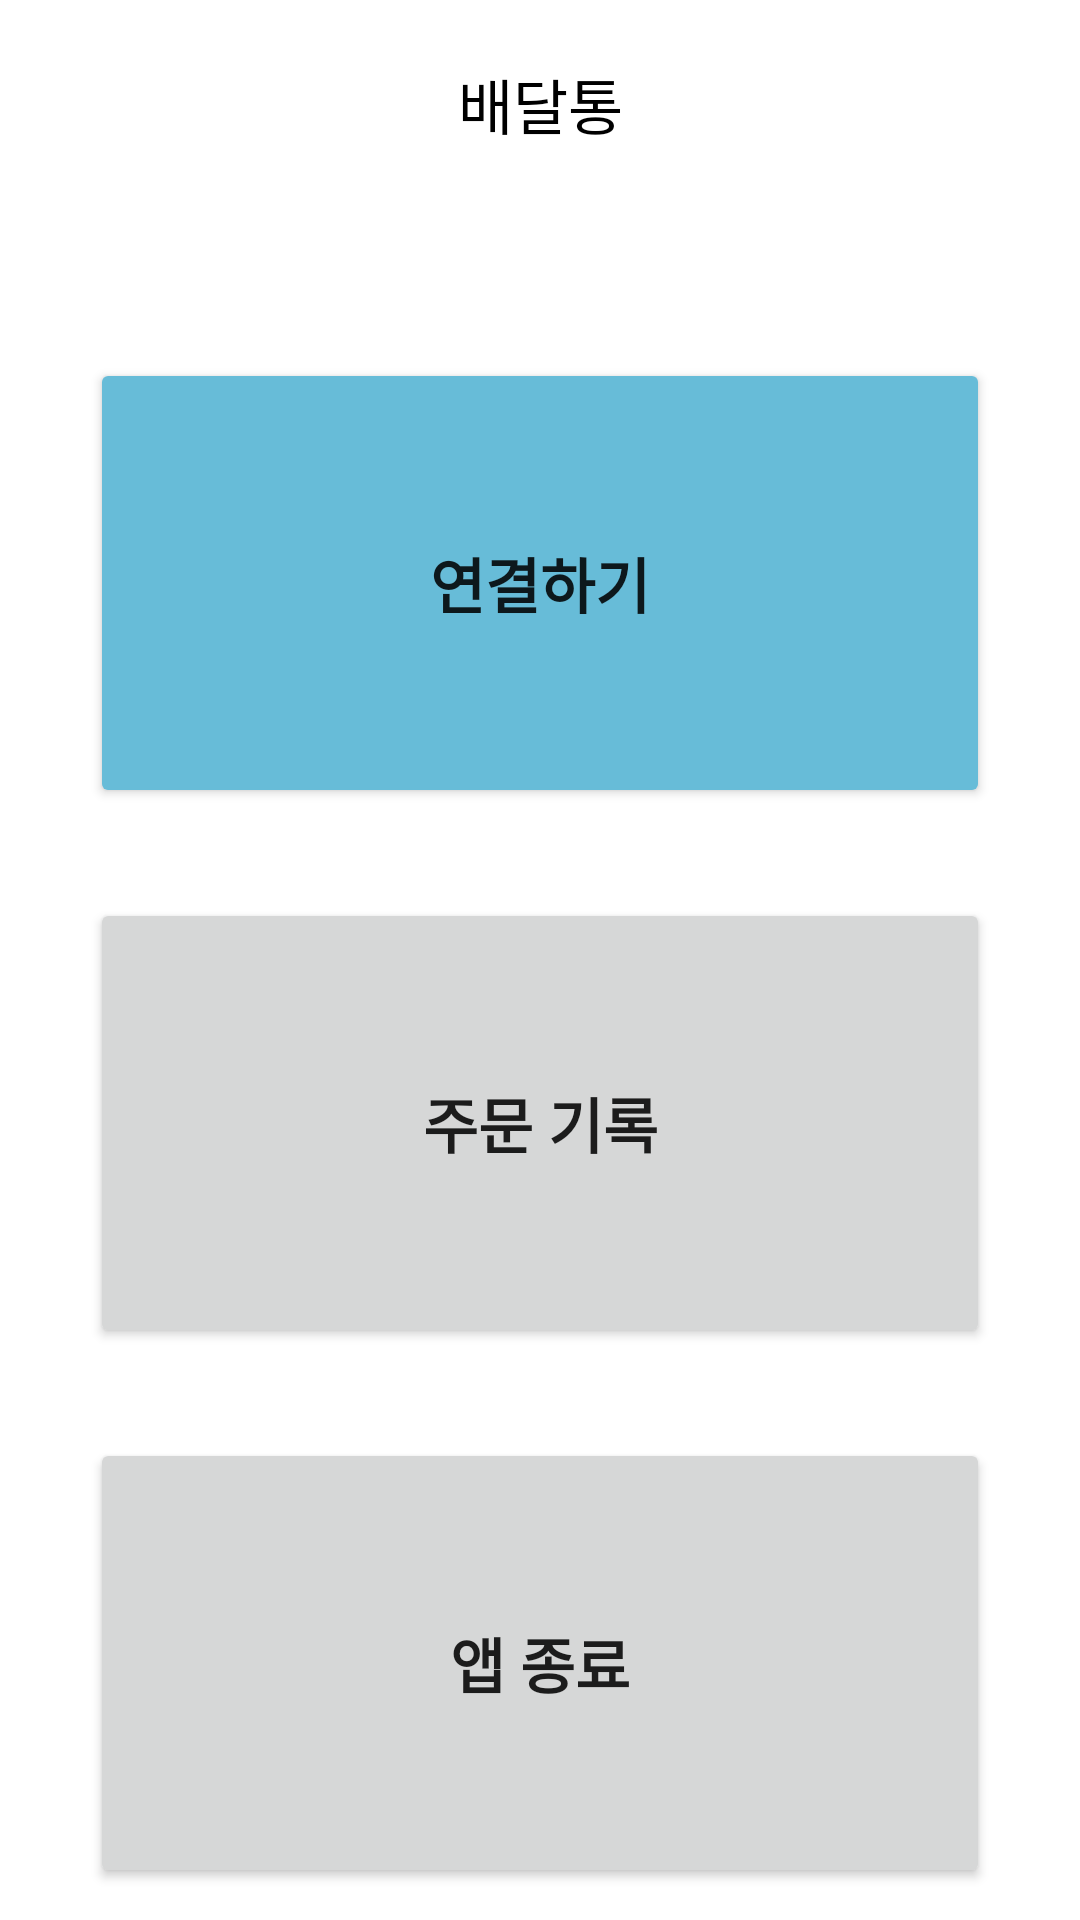

Produce the Android XML layout that renders to this screen, including the resource entries it uses.
<!-- AndroidManifest.xml: application theme Theme.SchoolWork_06 -->
<!-- res/layout/activity_main.xml -->
<?xml version="1.0" encoding="utf-8"?>
<androidx.constraintlayout.widget.ConstraintLayout xmlns:android="http://schemas.android.com/apk/res/android"
xmlns:app="http://schemas.android.com/apk/res-auto"
xmlns:tools="http://schemas.android.com/tools"
android:layout_width="match_parent"
android:layout_height="match_parent"
tools:context=".MainActivity">


<LinearLayout
    android:orientation="vertical"
    android:layout_width="match_parent"
    android:layout_height="match_parent">

    <TextView
        android:layout_width="match_parent"
        android:layout_height="wrap_content"
        android:layout_marginTop="20dp"
        android:layout_marginBottom="20dp"
        android:gravity="center_horizontal|center_vertical"
        android:text="배달통"
        android:textColor="#000000"
        android:textSize="20dp" />

    <Button
        android:id="@+id/button_connect_bluetooth"
        android:layout_width="300dp"
        android:layout_height="150dp"
        android:text="연결하기"
        android:textSize="20sp"
        android:textStyle="bold"
        android:layout_gravity="center"
        android:layout_marginTop="50dp"
        android:backgroundTint="#67bcd8"/>












    <Button
        android:id="@+id/btton_order_record"
        android:layout_width="300dp"
        android:layout_height="150dp"
        android:text="주문 기록"
        android:textSize="20sp"
        android:textStyle="bold"
        android:layout_gravity="center"
        android:layout_marginTop="30dp"
        />

    <Button
        android:id="@+id/button_exit"
        android:layout_width="300dp"
        android:layout_height="150dp"
        android:text="앱 종료"
        android:textSize="20sp"
        android:textStyle="bold"
        android:layout_gravity="center"
        android:layout_marginTop="30dp"/>








</LinearLayout>
</androidx.constraintlayout.widget.ConstraintLayout>
<!-- resources referenced by this layout -->
<resources>
  <style name="Theme.SchoolWork_06" parent="Theme.MaterialComponents.DayNight.DarkActionBar">
          
          <item name="colorPrimary">@color/purple_500</item>
          <item name="colorPrimaryVariant">@color/purple_700</item>
          <item name="colorOnPrimary">@color/white</item>
          
          <item name="colorSecondary">@color/teal_200</item>
          <item name="colorSecondaryVariant">@color/teal_700</item>
          <item name="colorOnSecondary">@color/black</item>
          
          <item name="android:statusBarColor" tools:targetApi="l">?attr/colorPrimaryVariant</item>
          
      </style>
  <color name="purple_500">#67BCD8</color>
  <color name="purple_700">#000000</color>
  <color name="white">#FFFFFFFF</color>
  <color name="teal_200">#FF03DAC5</color>
  <color name="teal_700">#FF018786</color>
  <color name="black">#FF000000</color>
</resources>
